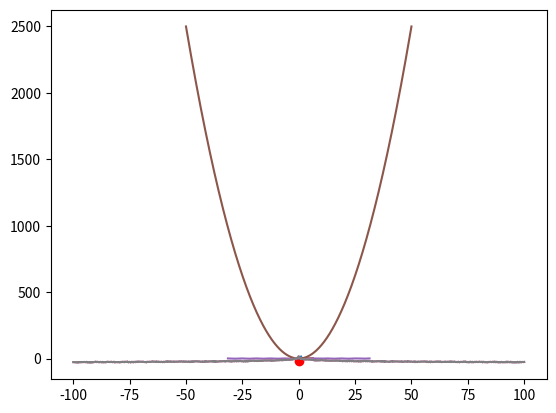

Generate this figure with matplotlib: (Note: this script raises an exception after producing the figure.)
#!/usr/bin/env python
# coding: utf-8

# ## How to draw functions in Python
# 
# When you start developing a Machine Learning model, it is usally convenient either to work with toy datasets (small datasets on which you can perform the desired task, but not complicated) or to generate a synthetic dataset to test your model on.
# 
# So, even if it's not a "required skill" to become a Data Scientist, it's always good to know ho to play with mathematical objects, also because it gives you a better understanding of the problem.
# 
# As usual in Python, let's start by importing the `numpy` and `matplotlib` libraries: 

# In[141]:


import numpy as np
import matplotlib.pyplot as plt


# When you define a line in Math, you usually use a formula like the following:
# 
# $$ y = 2x+5$$
# 
# then, to draw it, you usually assign two values to $x$ and see the corresponding value of $y$:
# 
# | x | y |
# |---|---|
# | 0 | 5 |
# | 1 | 15|
# 
# Now you can plot the two points on your carthesian plane and draw a line between them, maybe using dashes at the extreme of the line to give a sense of "infinity" somehow.
# 
# We can do it in Python too, by using `plt.plot()` function:

# In[148]:


plt.plot([0,1], [5,15])


# But what if you want to draw a more complicate curve? It's an hard task if you do it on paper. For example: let's say that you want to draw $sin(x)$. Ok, you know how it looks like. It's like a wave. You just need to remember what is the value of $sin(0)$ (*i.e.* 0) and the rest is kinda free.
# 
# How do you communicate it to a computer? It doesn't have your drawing skills (yet)!
# 
# However, the previous idea is fine: assign values to the $x$ and check the value of the $y$. Let's try with some value:
# 
# $$y = sin(x)$$
# 
# | x  | y |
# |----|---|
# | 0  | 0 |
# | π/2| 1 |
# | π  | 0 |
# |3/2π| -1|
# | 2π | 0 |
# 

# In[150]:


x = [0, np.pi/2, np.pi, 3/2*np.pi, 2*np.pi]
y = [0, 1, 0, -1, 0]


# In[151]:


plt.plot(x,y)


# It doesn't look like a sinusoid :(
# But I like the idea. Stick with it. Add more points.
# 
# | x  | y |
# |----|---|
# | 0  | 0 |
# | π/4| √2/2 |
# | π/2| 1 |
# |3/4π | √2/2 |
# | π  | 0 |
# |5/4π | -√2/2|
# |3/2π| -1|
# |7/4π | -√2/2 |
# | 2π | 0 |
# 
# 

# In[162]:


x = [0, np.pi/4, np.pi/2, 3/4*np.pi, np.pi, 5/4*np.pi, 3/2*np.pi, 7/4*np.pi, 2*np.pi]
y = [0, np.sqrt(2)/2, 1, np.sqrt(2)/2, 0, -np.sqrt(2)/2, -1, - np.sqrt(2)/2, 0]


# In[163]:


plt.plot(x,y)


# We are getting closer! If we could find 1000 points, maybe... it would look better...
# 
# There's a way to do it! Look at this: https://numpy.org/doc/stable/reference/generated/numpy.linspace.html
# 
# 

# In[165]:


x = np.linspace(0,2*np.pi, 1000)
x


# So our `x` in the cell above contains 1000 points equally spaced between 0 and 2π! How do we compute the value of the $sin$ for each of them? Well:

# In[171]:


y = np.sin(x)


# In[172]:


y


# Hooray! We have 1000 points now! Let's plot them:

# In[173]:


plt.plot(x,y)


# Well done! Time to watch this: https://www.youtube.com/watch?v=rlM7gsUY9Gw
# 
# *10 hours later...*
# 
# 
# Let's have fun extending the interval of x:

# In[11]:


import numpy as np
import matplotlib.pyplot as plt
x = np.linspace(-10*np.pi, 10*np.pi, 1000)
y = np.cos(x)


# In[12]:


plt.plot(x, y)


# The cool thing is that you can repeat this reasoning for many functions! Let's see this for a parabola:
# 
# $$y=x^{2}$$

# In[180]:


x = np.linspace(-50,50, 1000)
y = x**2


# In[13]:


plt.plot(x,y)


# What about this?
# 
# $$y = \cos(-x^{9}) - \log(x^{6}) + \sin(\pi x^{2}) + \cos(2\pi x)+ \frac{\sqrt{2}}{\pi}$$

# In[239]:


x = np.linspace(-100, 100, 1000)
y = np.cos(-x**9) -np.log(x**6) + np.sin(np.pi*x**2) - np.sin(x) + np.cos(np.pi*2*x) + np.sqrt(2)/np.pi


# In[240]:


plt.plot(x, y)


# It reminds me this: ![image](https://techweez.com/wp-content/uploads/2016/11/dog.jpg)

# Draw the dog:

# In[250]:


plt.plot(x, y)
plt.scatter([0], [-20], c="r")


# ## Derivative

# We can compute the derivative of functions by using `scipy`:

# In[ ]:


# On your terminal
# conda install scipy


# In[255]:


from scipy.misc import derivative


# Since the derivative is computed for a function, scipy asks us to wrap the formula we defined above into a function. Let's take the $\sin$ for example:

# In[256]:


def sin(x):
    return np.sin(x)


# Cool, now let's compute the derivative of it in the point $\pi$ by using:

# In[259]:


derivative(sin, np.pi, dx=1e-6)


# Since we are using a computer, we need to deal with approximation. This is why you specify dx as well and this is why you don't get -1, but -1.0000000001396114. So, how can we draw it?
# 
# We know that the derivative of $sin(x)$ is $cos(x)$. As we did before, we can define the values for $x$, then we compute the derivative of the function for those values too!

# In[263]:


x = np.linspace(0,2*np.pi, 1000)
plt.plot(x, sin(x))


# In[264]:


sin_derivative = derivative(sin, x, dx=1e-6)


# In[265]:


plt.plot(x, sin_derivative)


# Is that... cosine?? 😱

# In[266]:


def cos(x):
    return np.cos(x)

plt.plot(x, cos(x))


# They looks identifcal! Mission accomplished! Let's plot $sin(x)$ and its derivative in the same plot:

# In[269]:


plt.plot(x, sin(x))
plt.plot(x, sin_derivative)
plt.legend(["sin", "derivative of sin"])


# Let's try with $\log(x)$:

# In[271]:


def log(x):
    return np.log(x)

x = np.linspace(1, 100, 1000)
plt.plot(x, log(x))


# In[272]:


log_derivative = derivative(log, x, dx=1e-6)


# In[273]:


plt.plot(x, log_derivative)


# That is actually the plot of $\frac{1}{x}$!

# ## Exercises
# 
# 1. Plot the absolute value of x and its derivative. Choose an interval to have a nice looking shape.

# In[20]:


import matplotlib.pyplot as plt

import numpy as np

x = np.linspace(start=-10, stop=10, num=100)

plt.plot(x, np.absolute(x))

plt.show()


# 2. Plot the function $x\log(x)$ and its derivative.

# In[30]:


from scipy.misc import derivative
abs_drv = derivative(abs, x, dx=1e-6)
plt.plot(x, abs_drv)


# 3. Plot the function $e^{x}\log(x)+5$ and its derivative.

# In[ ]:





# 4.(Harder) Plot the function $\sin(\frac{1}{2}x)+2$ in the interval \[0, $2\pi$\]. Plot in the same graph both the function and the tangent line to the points in which the function has derivative = 0.

# In[ ]:




